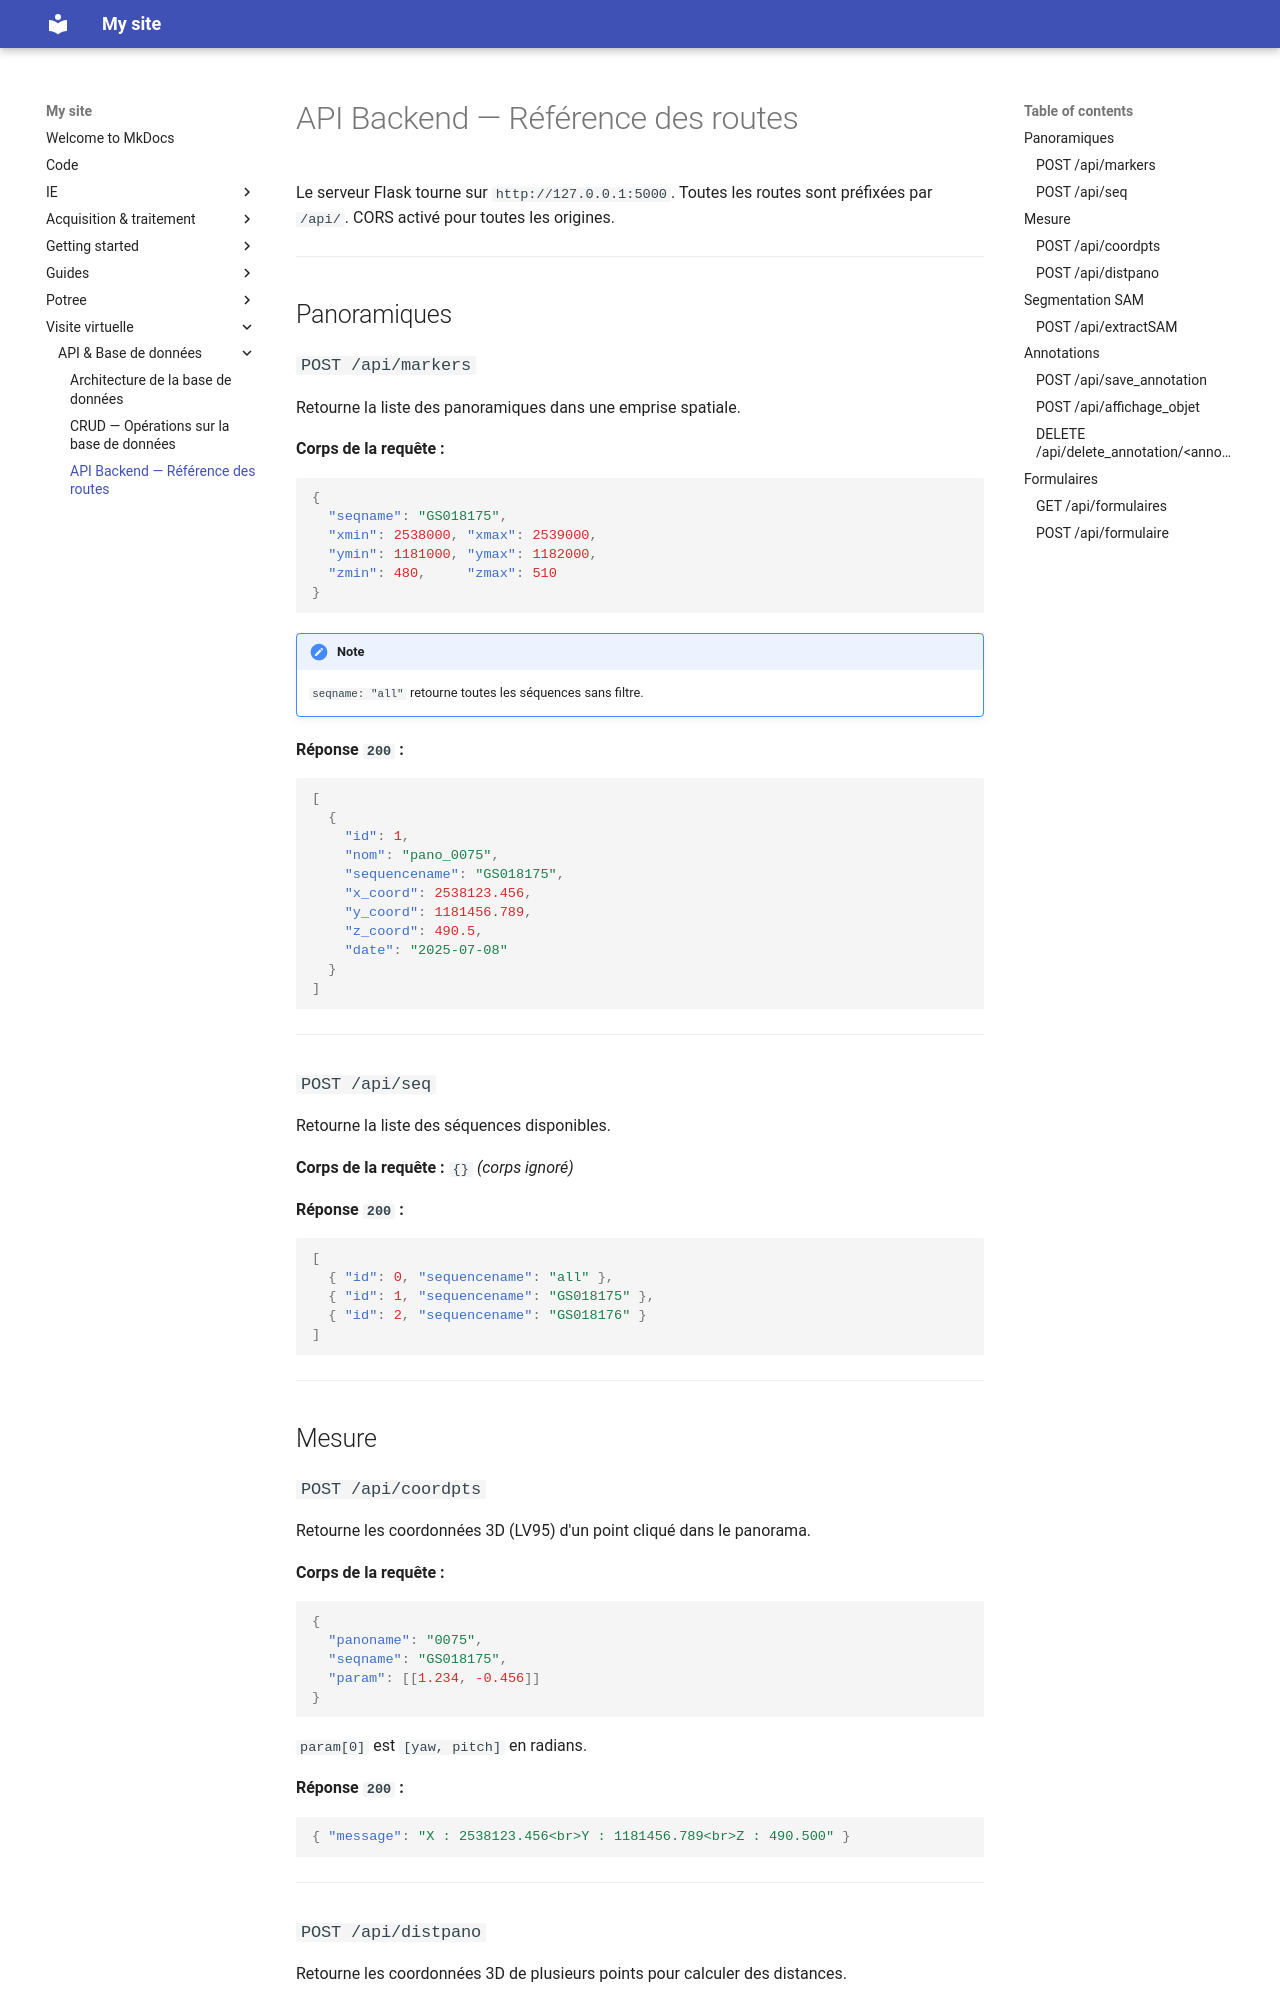

repository: MaloENSG/swissrenov3 · page: visite virtuelle/API & Base de données/3_api_routes/index.html · generator: mkdocs

# API Backend — Référence des routes

Le serveur Flask tourne sur `http://127.0.0.1:5000`. Toutes les routes sont préfixées par `/api/`.
CORS activé pour toutes les origines.

---

## Panoramiques

### `POST /api/markers`

Retourne la liste des panoramiques dans une emprise spatiale.

**Corps de la requête :**
```json
{
  "seqname": "GS018175",
  "xmin": 2538000, "xmax": 2539000,
  "ymin": 1181000, "ymax": 1182000,
  "zmin": 480,     "zmax": 510
}
```

!!! note
    `seqname: "all"` retourne toutes les séquences sans filtre.

**Réponse `200` :**
```json
[
  {
    "id": 1,
    "nom": "pano_0075",
    "sequencename": "GS018175",
    "x_coord": 2538123.456,
    "y_coord": 1181456.789,
    "z_coord": 490.5,
    "date": "2025-07-08"
  }
]
```

---

### `POST /api/seq`

Retourne la liste des séquences disponibles.

**Corps de la requête :** `{}` *(corps ignoré)*

**Réponse `200` :**
```json
[
  { "id": 0, "sequencename": "all" },
  { "id": 1, "sequencename": "GS018175" },
  { "id": 2, "sequencename": "GS018176" }
]
```

---

## Mesure

### `POST /api/coordpts`

Retourne les coordonnées 3D (LV95) d'un point cliqué dans le panorama.

**Corps de la requête :**
```json
{
  "panoname": "0075",
  "seqname": "GS018175",
  "param": [[1.234, -0.456]]
}
```

`param[0]` est `[yaw, pitch]` en radians.

**Réponse `200` :**
```json
{ "message": "X : 2538123.456<br>Y : 1181456.789<br>Z : 490.500" }
```

---
